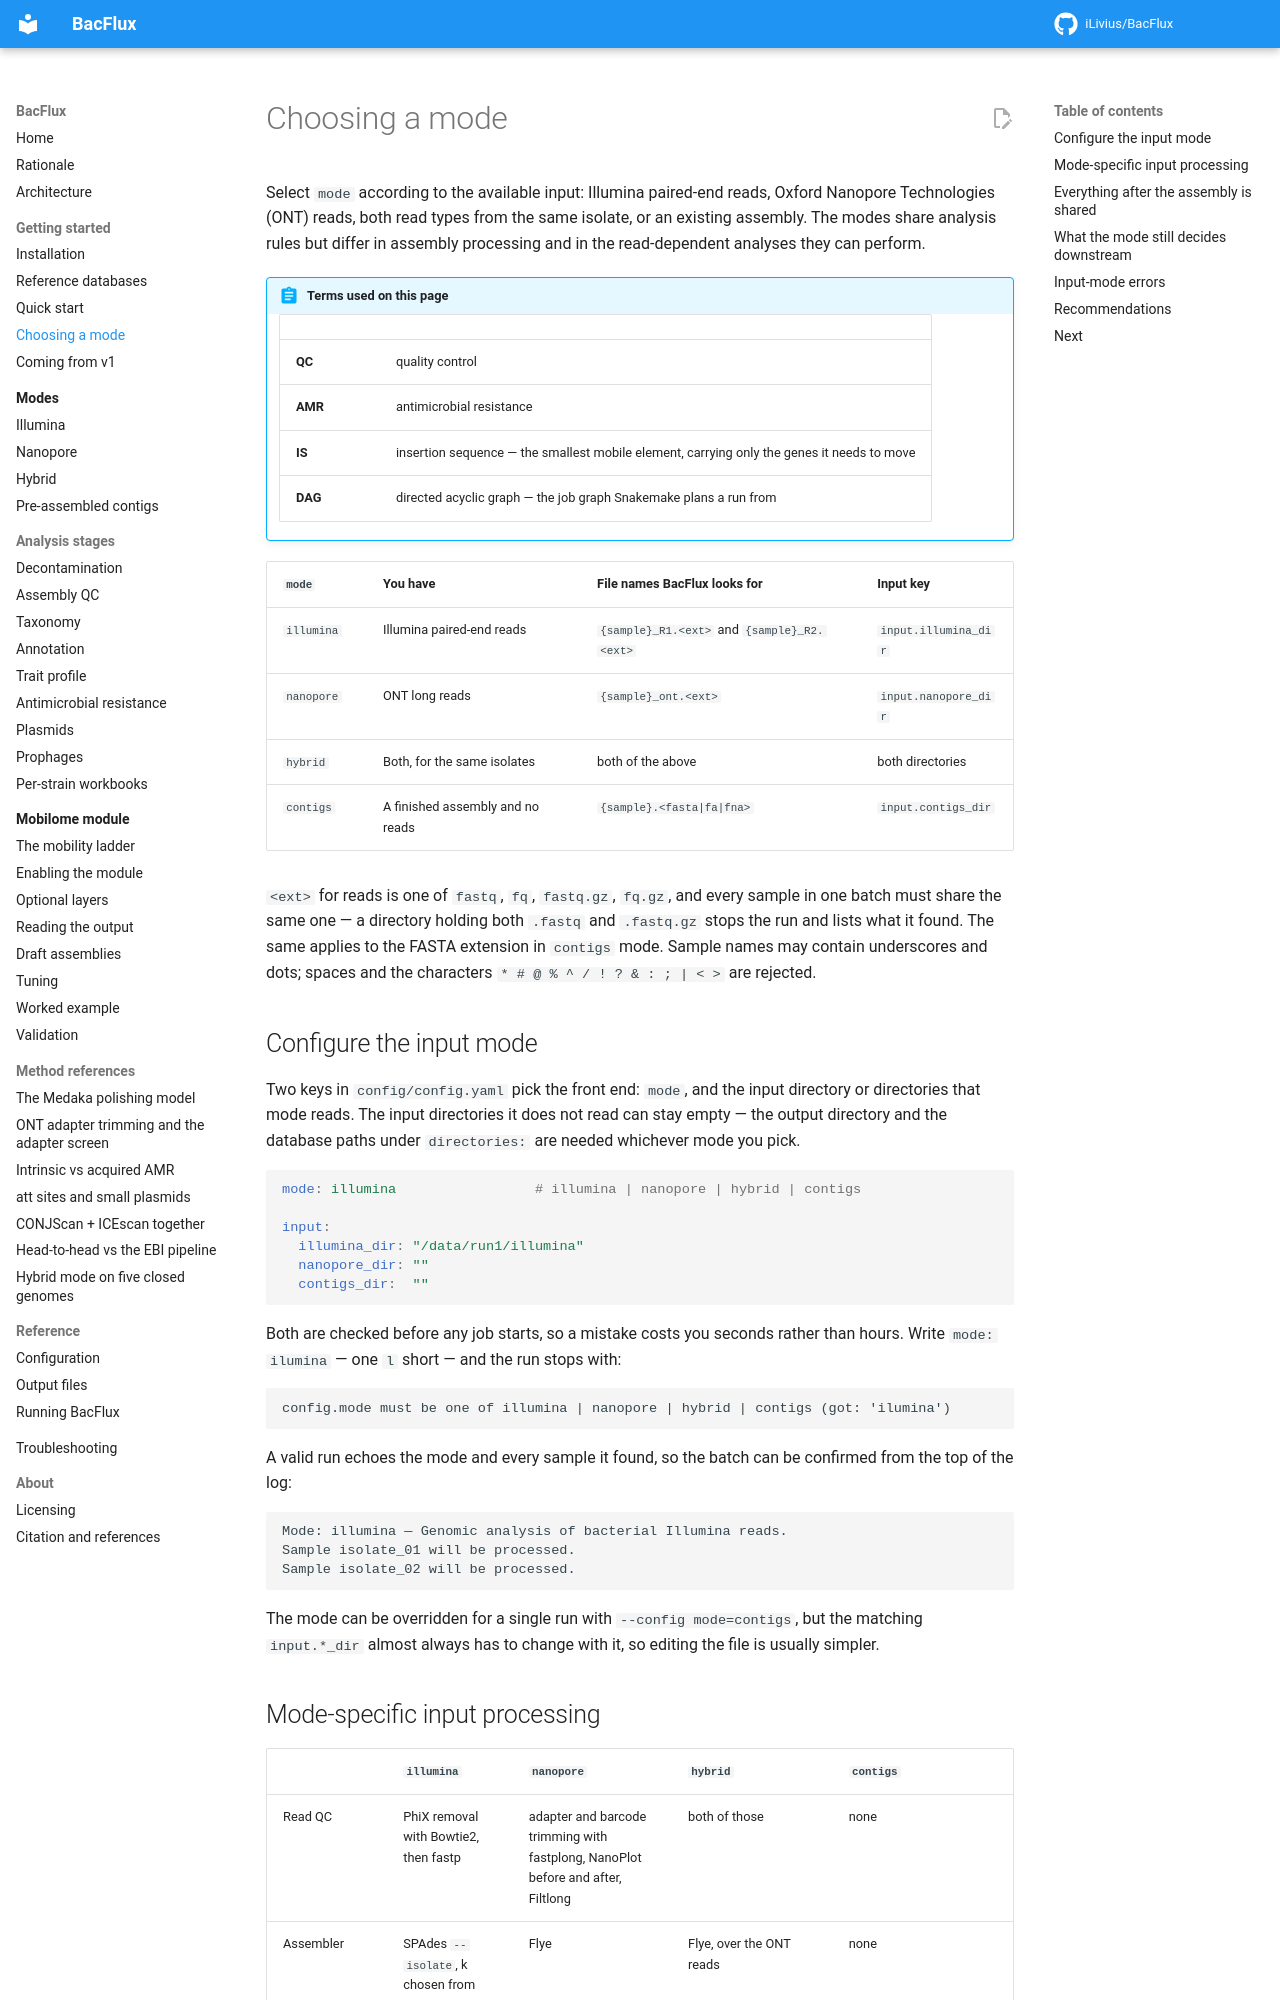

repository: iLivius/BacFlux · page: getting-started/choosing-a-mode/index.html · generator: mkdocs

# Choosing a mode

Select `mode` according to the available input: Illumina paired-end reads,
Oxford Nanopore Technologies (ONT) reads, both read types from the same isolate,
or an existing assembly. The modes share analysis rules but differ in assembly
processing and in the read-dependent analyses they can perform.

!!! abstract "Terms used on this page"

    | | |
    |---|---|
    | **QC** | quality control |
    | **AMR** | antimicrobial resistance |
    | **IS** | insertion sequence — the smallest mobile element, carrying only the genes it needs to move |
    | **DAG** | directed acyclic graph — the job graph Snakemake plans a run from |

| `mode` | You have | File names BacFlux looks for | Input key |
|---|---|---|---|
| `illumina` | Illumina paired-end reads | `{sample}_R1.<ext>` and `{sample}_R2.<ext>` | `input.illumina_dir` |
| `nanopore` | ONT long reads | `{sample}_ont.<ext>` | `input.nanopore_dir` |
| `hybrid` | Both, for the same isolates | both of the above | both directories |
| `contigs` | A finished assembly and no reads | `{sample}.<fasta|fa|fna>` | `input.contigs_dir` |

`<ext>` for reads is one of `fastq`, `fq`, `fastq.gz`, `fq.gz`, and every sample in
one batch must share the same one — a directory holding both `.fastq` and
`.fastq.gz` stops the run and lists what it found. The same applies to the FASTA
extension in `contigs` mode. Sample names may contain underscores and dots;
spaces and the characters `* # @ % ^ / ! ? & : ; | < >` are rejected.

## Configure the input mode { #the-switch }

Two keys in `config/config.yaml` pick the front end: `mode`, and the input
directory or directories that mode reads. The input directories it does not read
can stay empty — the output directory and the database paths under `directories:`
are needed whichever mode you pick.

```yaml
mode: illumina                 # illumina | nanopore | hybrid | contigs

input:
  illumina_dir: "/data/run1/illumina"
  nanopore_dir: ""
  contigs_dir:  ""
```

Both are checked before any job starts, so a mistake costs you seconds rather than
hours. Write `mode: ilumina` — one `l` short — and the run stops with:

```text
config.mode must be one of illumina | nanopore | hybrid | contigs (got: 'ilumina')
```

A valid run echoes the mode and every sample it found, so the batch can be
confirmed from the top of the log:

```text
Mode: illumina — Genomic analysis of bacterial Illumina reads.
Sample isolate_01 will be processed.
Sample isolate_02 will be processed.
```

The mode can be overridden for a single run with `--config mode=contigs`, but the
matching `input.*_dir` almost always has to change with it, so editing the file is
usually simpler.
